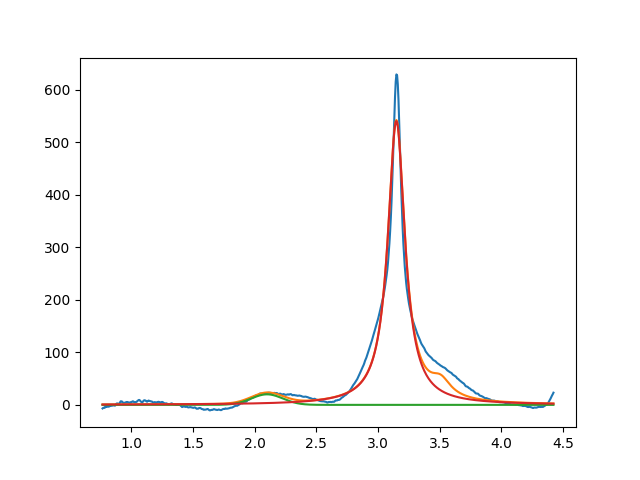

Values plotted in this chart, from the file beside it:
2.099999999999999645e+00, 2.006571853520436832e+01, 2.999999999999994338e-01, 9.999999999999998890e-01
3.148400899701162103e+00, 5.399959682618683701e+02, 1.671680848295268307e-01, 4.262324663789227247e-19
3.508461721473957073e+00, 2.999999999999999645e+01, 1.999999999999999833e-01, 3.242180851478821534e-16
